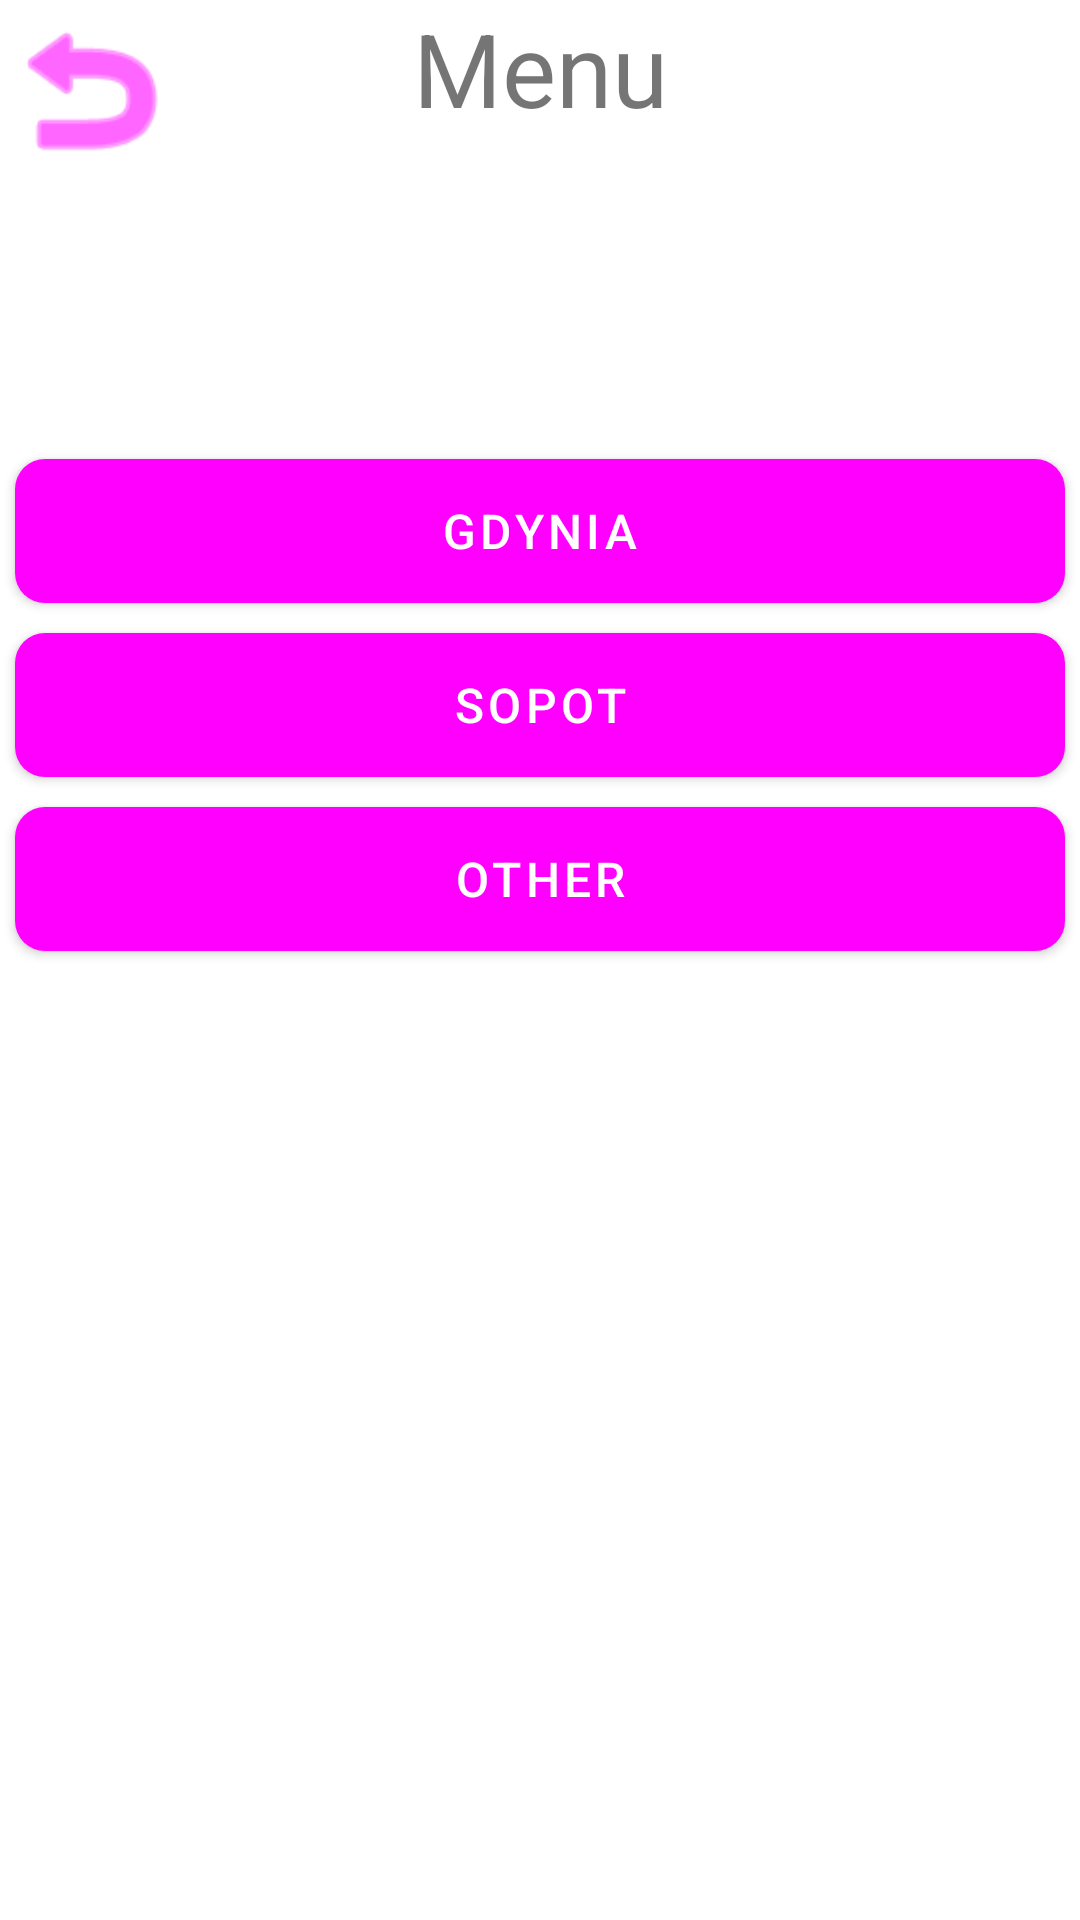

The Android layout XML behind this screen, and the referenced resources:
<!-- AndroidManifest.xml: application theme Theme.GdanskPostcards -->
<!-- res/layout/fragment_gallery_selector.xml -->
<?xml version="1.0" encoding="utf-8"?>
<LinearLayout xmlns:android="http://schemas.android.com/apk/res/android"
    xmlns:app="http://schemas.android.com/apk/res-auto"
    xmlns:tools="http://schemas.android.com/tools"
    android:layout_width="match_parent"
    android:layout_height="match_parent"
    android:layout_gravity="center"
    android:orientation="vertical"
    tools:context=".ui.gallery_selector.GallerySelectorFragment">

    <androidx.constraintlayout.widget.ConstraintLayout
        android:layout_width="match_parent"
        android:layout_height="wrap_content"
        android:layout_marginBottom="30dp"
        >

        <Button
            android:id="@+id/return_btn"
            android:layout_width="60dp"
            android:layout_height="60dp"
            android:background="@android:drawable/ic_menu_revert"
            app:layout_constraintStart_toStartOf="parent"
            app:layout_constraintTop_toTopOf="parent" />

        <TextView
            android:id="@+id/textView"
            android:layout_width="wrap_content"
            android:layout_height="wrap_content"
            android:gravity="center"
            android:text="@string/gallery_selector_header"
            android:textSize="34sp"
            app:layout_constraintEnd_toEndOf="parent"
            app:layout_constraintStart_toStartOf="parent"
            app:layout_constraintTop_toTopOf="parent" />
    </androidx.constraintlayout.widget.ConstraintLayout>
    <Button
        android:id="@+id/btnGdansk"
        style="?android:attr/buttonBarButtonStyle"
        android:layout_width="match_parent"
        android:layout_height="wrap_content"
        android:layout_margin="5dp"
        android:background="@drawable/custom_button_1"
        android:text="@string/gallery_selector_gdansk"
        android:textColor="#FFFFFF"
        android:textSize="16sp" />

    <Button
        android:id="@+id/btnGdynia"
        android:layout_width="match_parent"
        android:layout_height="wrap_content"
        android:layout_margin="5dp"
        android:background="@drawable/custom_button_2"
        android:text="@string/gallery_selector_gdynia"
        android:textColor="#FFFFFF"
        android:textSize="16sp" />

    <Button
        android:id="@+id/btnSopot"
        android:layout_width="match_parent"
        android:layout_height="wrap_content"
        android:layout_margin="5dp"
        android:background="@drawable/custom_button_3"
        android:text="@string/gallery_selector_sopot"
        android:textColor="#FFFFFF"
        android:textSize="16sp" />

    <Button
        android:id="@+id/btnOthers"
        android:layout_width="match_parent"
        android:layout_height="wrap_content"
        android:layout_margin="5dp"
        android:background="@drawable/custom_button_4"
        android:text="@string/gallery_selector_other"
        android:textColor="#FFFFFF"
        android:textSize="16sp" />

</LinearLayout>
<!-- resources referenced by this layout -->
<resources>
  <!-- drawable custom_button_1 (drawable) -->
  <shape xmlns:android="http://schemas.android.com/apk/res/android">
      <gradient
          android:type="linear"
          android:startColor="#FF4081"
          android:endColor="#4A148C"
          android:angle="45"/>
      <corners android:radius="10dp" />
  </shape>
  <!-- drawable custom_button_2 (drawable) -->
  <shape xmlns:android="http://schemas.android.com/apk/res/android">
      <gradient
          android:type="linear"
          android:startColor="#ff0f7b"
          android:endColor="#f89b29"
          android:angle="45"/>
      <corners android:radius="10dp" />
  </shape>
  <!-- drawable custom_button_3 (drawable) -->
  <shape xmlns:android="http://schemas.android.com/apk/res/android">
      <gradient
          android:type="linear"
          android:startColor="#40c9ff"
          android:endColor="#e81cff"
          android:angle="45"/>
      <corners android:radius="10dp" />
  </shape>
  <!-- drawable custom_button_4 (drawable) -->
  <shape xmlns:android="http://schemas.android.com/apk/res/android">
      <gradient
          android:type="linear"
          android:startColor="#00ff87"
          android:endColor="#e81cff"
          android:angle="45"/>
      <corners android:radius="10dp" />
  </shape>
  <string name="gallery_selector_gdansk">Gdańsk</string>
  <string name="gallery_selector_gdynia">Gdynia</string>
  <string name="gallery_selector_header">Menu</string>
  <string name="gallery_selector_other">Other</string>
  <string name="gallery_selector_sopot">Sopot</string>
  <style name="Theme.GdanskPostcards" parent="Theme.MaterialComponents.DayNight.NoActionBar">
          
          <item name="colorPrimary">@color/teagreen</item>
          <item name="colorPrimaryVariant">@color/emerald</item>
          <item name="colorOnPrimary">@color/beige</item>
          
          <item name="colorSecondary">@color/bittersweet</item>
          <item name="colorSecondaryVariant">@color/bittersweet</item>
          <item name="colorOnSecondary">@color/gunmetal</item>
          
          <item name="android:statusBarColor">@color/emerald</item>
          
      </style>
  <color name="emerald">#57CC99</color>
  <color name="beige">#EEF5DB</color>
  <color name="gunmetal">#333745</color>
</resources>
